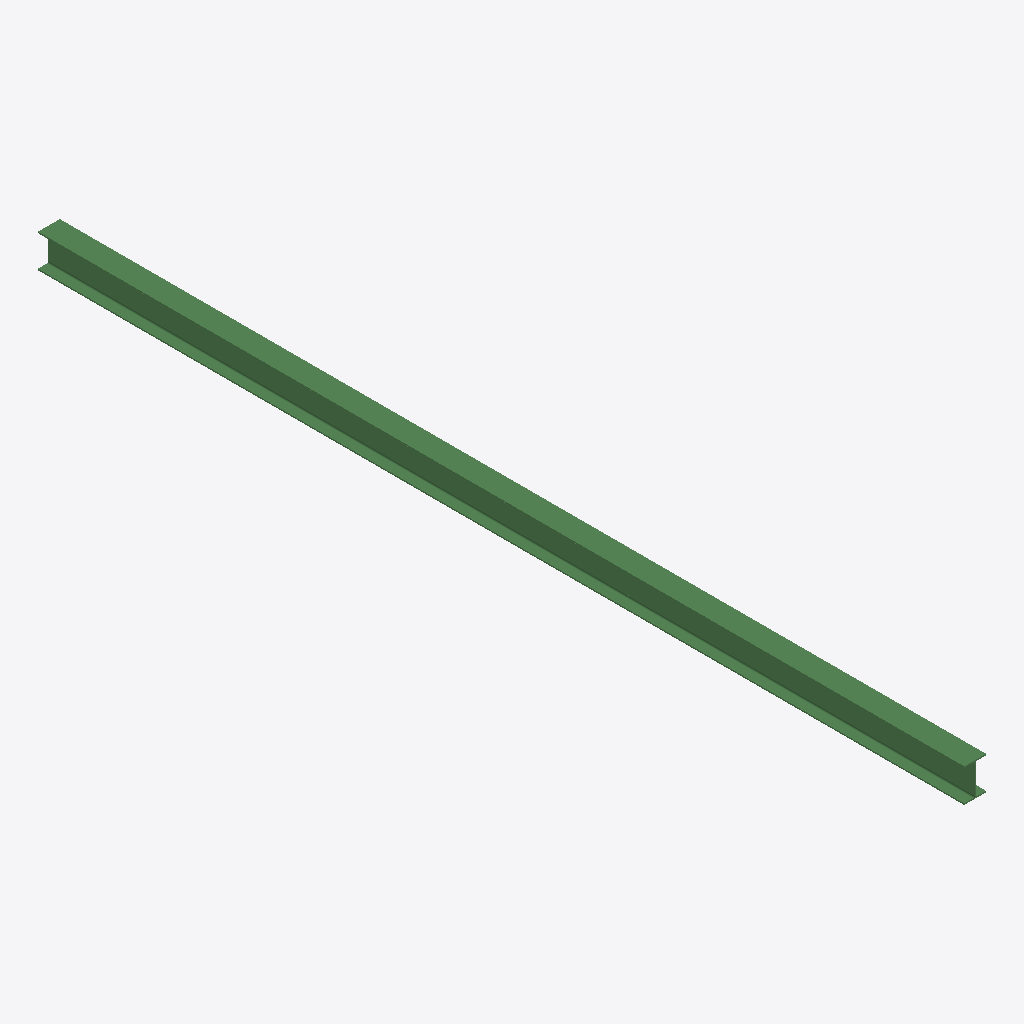
Isometric view of an IFC building model (IFC-SPF (STEP), schema IFC2X3, length unit metre), seen from the south-west, elements coloured by IFC class: 1 beam (green).
Extent 133.0 m × 5637.0 m × 203.0 m (x, y, z). Storeys (1): Default Building Storey at 0.00 m. Elements (1): 1 IfcBeam.

HEADER;
FILE_DESCRIPTION(('ViewDefinition [CoordinationView]'),'2;1');
FILE_NAME('/Users/macbook/Desktop/BIM/data/rst_basic/IfcBeam174.ifc','2018-08-31T04:39:57-0400',('Unknown Author','info@ifctoolsproject.com'),('Unknown Organization'),'IFC Tools Project - IFC2x3 Java Toolbox','IFC2x3 Java Toolbox 2.0','Unknown Authorizer');
FILE_SCHEMA(('IFC2X3'));
ENDSEC;
DATA;
#53=IFCPROJECT('2SsaEyML11JeKP0KHUBSFe',#45,'Default Project','Description of Default Project',$,$,$,(#48),#52);
#55=IFCBUILDING('34abJUQAjBWP63B1aZVJQg',#45,'Default Building','Description',$,#54,$,$,.ELEMENT.,$,$,$);
#56=IFCBUILDINGSTOREY('2ZXD3QsQHAigKOsOMNuWPt',#45,'Default Building Storey','Description',$,#54,$,$,.ELEMENT.,$);
#1=IFCBEAM('3OY_LCHU9CGP6kw34g6$Wf',#2,'UB-Universal Beams (AS 3679_1):200UB25.4:1176054',$,'UB-Universal Beams (AS 3679_1):200UB25.4:1042289',#3,#4,'1176054');
ENDSEC;
